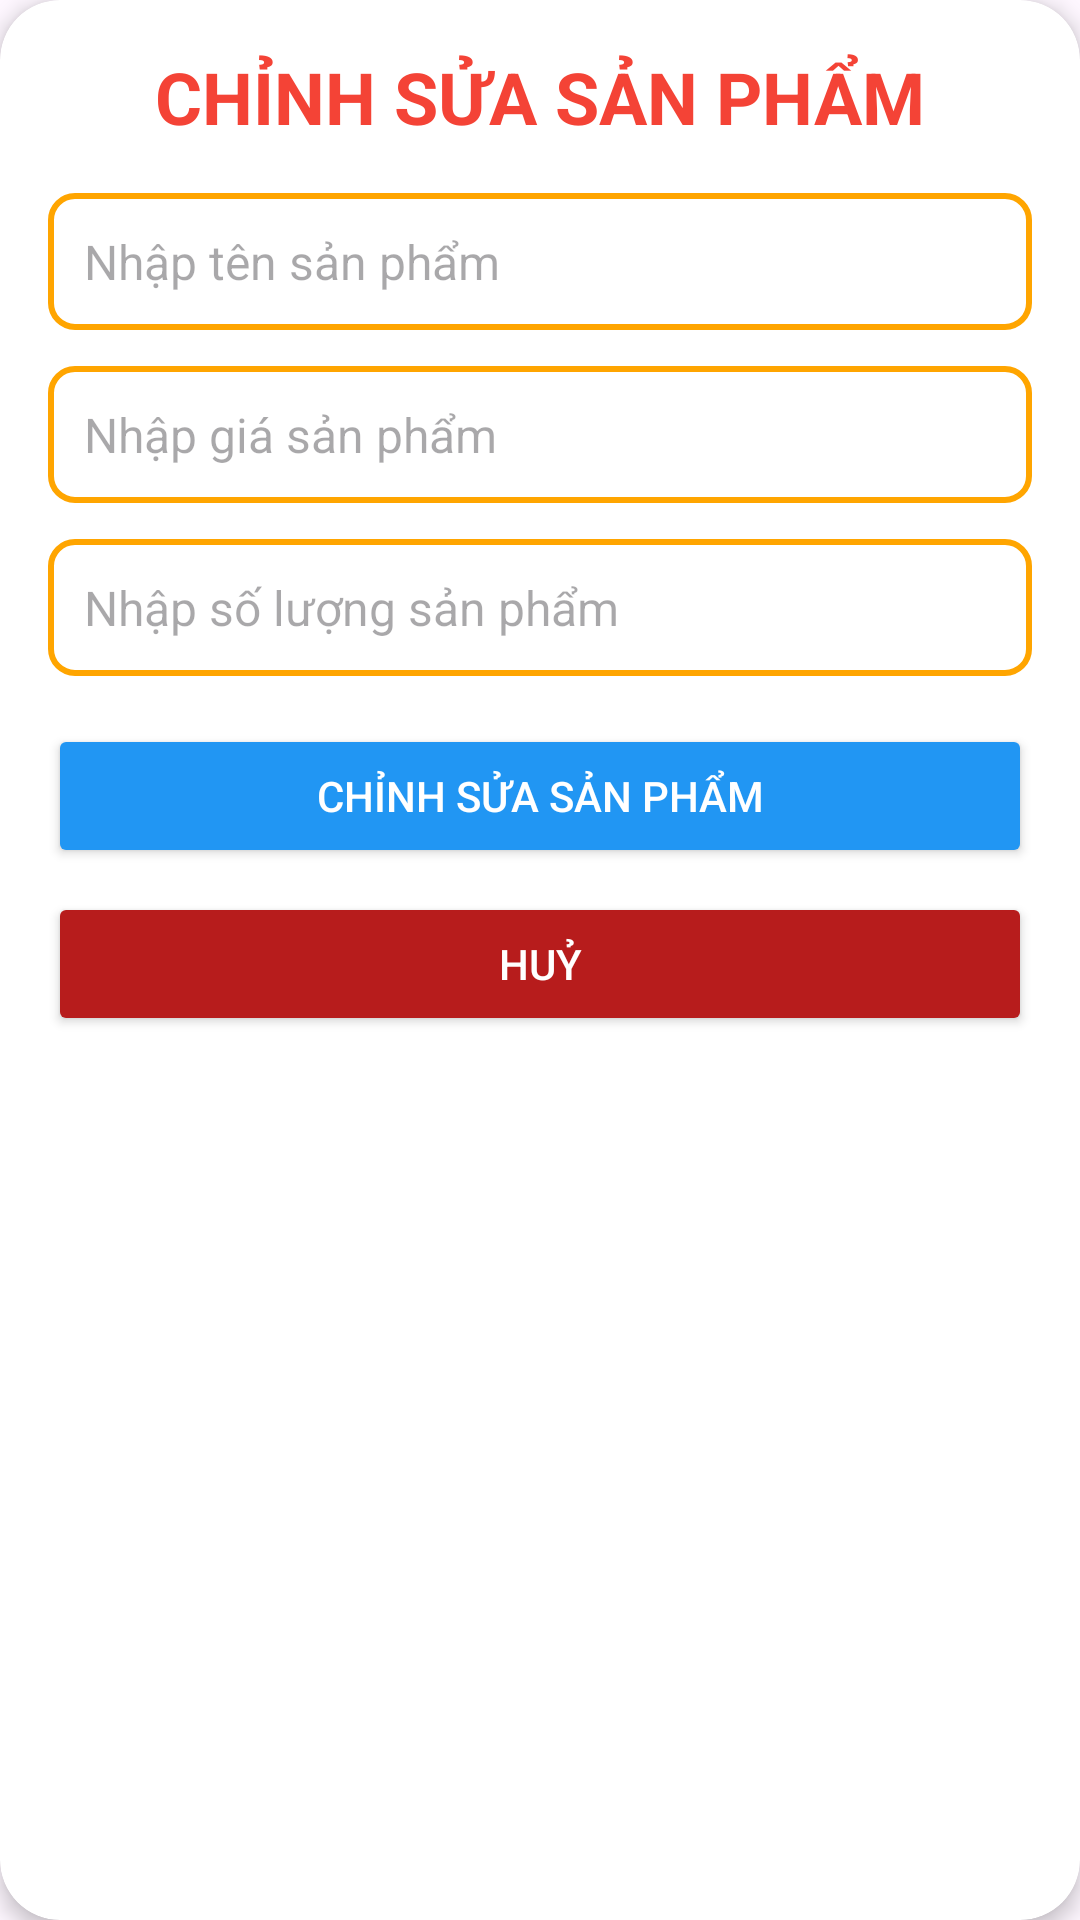

Android layout source for this screen:
<!-- AndroidManifest.xml: application theme Theme.AND102_ASIGNMENT -->
<!-- res/layout/dialog_update.xml -->
<?xml version="1.0" encoding="utf-8"?>
<androidx.cardview.widget.CardView xmlns:android="http://schemas.android.com/apk/res/android"
    xmlns:app="http://schemas.android.com/apk/res-auto"
    android:layout_width="match_parent"
    android:layout_height="wrap_content"
    app:cardCornerRadius="20dp"
    app:cardElevation="4dp">

    <LinearLayout
        android:layout_width="match_parent"
        android:layout_height="wrap_content"
        android:orientation="vertical"
        android:padding="16dp">

        <TextView
            android:layout_width="wrap_content"
            android:layout_height="wrap_content"
            android:layout_gravity="center"
            android:text="CHỈNH SỬA SẢN PHẨM"
            android:textColor="#F44336"
            android:textSize="24sp"
            android:textStyle="bold"
            android:layout_marginBottom="16dp" />

        <EditText
            android:id="@+id/edtTepSP"
            android:layout_width="match_parent"
            android:layout_height="wrap_content"
            android:hint="Nhập tên sản phẩm"
            android:background="@drawable/custom_edit_text_background"
            android:padding="12dp"
            android:textSize="16sp"
            android:layout_marginBottom="12dp" />

        <EditText
            android:id="@+id/edtGiaSP"
            android:layout_width="match_parent"
            android:layout_height="wrap_content"
            android:hint="Nhập giá sản phẩm"
            android:background="@drawable/custom_edit_text_background"
            android:padding="12dp"
            android:textSize="16sp"
            android:layout_marginBottom="12dp" />

        <EditText
            android:id="@+id/edtSLSP"
            android:layout_width="match_parent"
            android:layout_height="wrap_content"
            android:hint="Nhập số lượng sản phẩm"
            android:background="@drawable/custom_edit_text_background"
            android:padding="12dp"
            android:textSize="16sp"
            android:layout_marginBottom="16dp" />

        <Button
            android:id="@+id/btnSuaSP"
            android:layout_width="match_parent"
            android:layout_height="wrap_content"
            android:backgroundTint="#2196F3"
            android:text="Chỉnh sửa sản phẩm"
            android:textAllCaps="true"
            android:textColor="#FFFFFF"
            android:padding="12dp"
            android:layout_marginBottom="8dp" />

        <Button
            android:id="@+id/btnHuy"
            android:layout_width="match_parent"
            android:layout_height="wrap_content"
            android:backgroundTint="#B71C1C"
            android:text="Huỷ"
            android:textAllCaps="true"
            android:textColor="#FFFFFF"
            android:padding="12dp" />

    </LinearLayout>
</androidx.cardview.widget.CardView>
<!-- resources referenced by this layout -->
<resources>
  <!-- drawable custom_edit_text_background (drawable) -->
  <?xml version="1.0" encoding="utf-8"?>
  <shape xmlns:android="http://schemas.android.com/apk/res/android">
      <solid android:color="#FFFFFF"/> 
      <corners android:radius="8dp"/> 
      <stroke android:color="#FFA500" android:width="2dp"/> 
      <padding
          android:bottom="10dp"
          android:left="10dp"
          android:right="10dp"
          android:top="10dp"
          />
  </shape>
  <style name="Theme.AND102_ASIGNMENT" parent="Base.Theme.AND102_ASIGNMENT" />
  <style name="Base.Theme.AND102_ASIGNMENT" parent="Theme.Material3.DayNight.NoActionBar">
          
          
      </style>
</resources>
